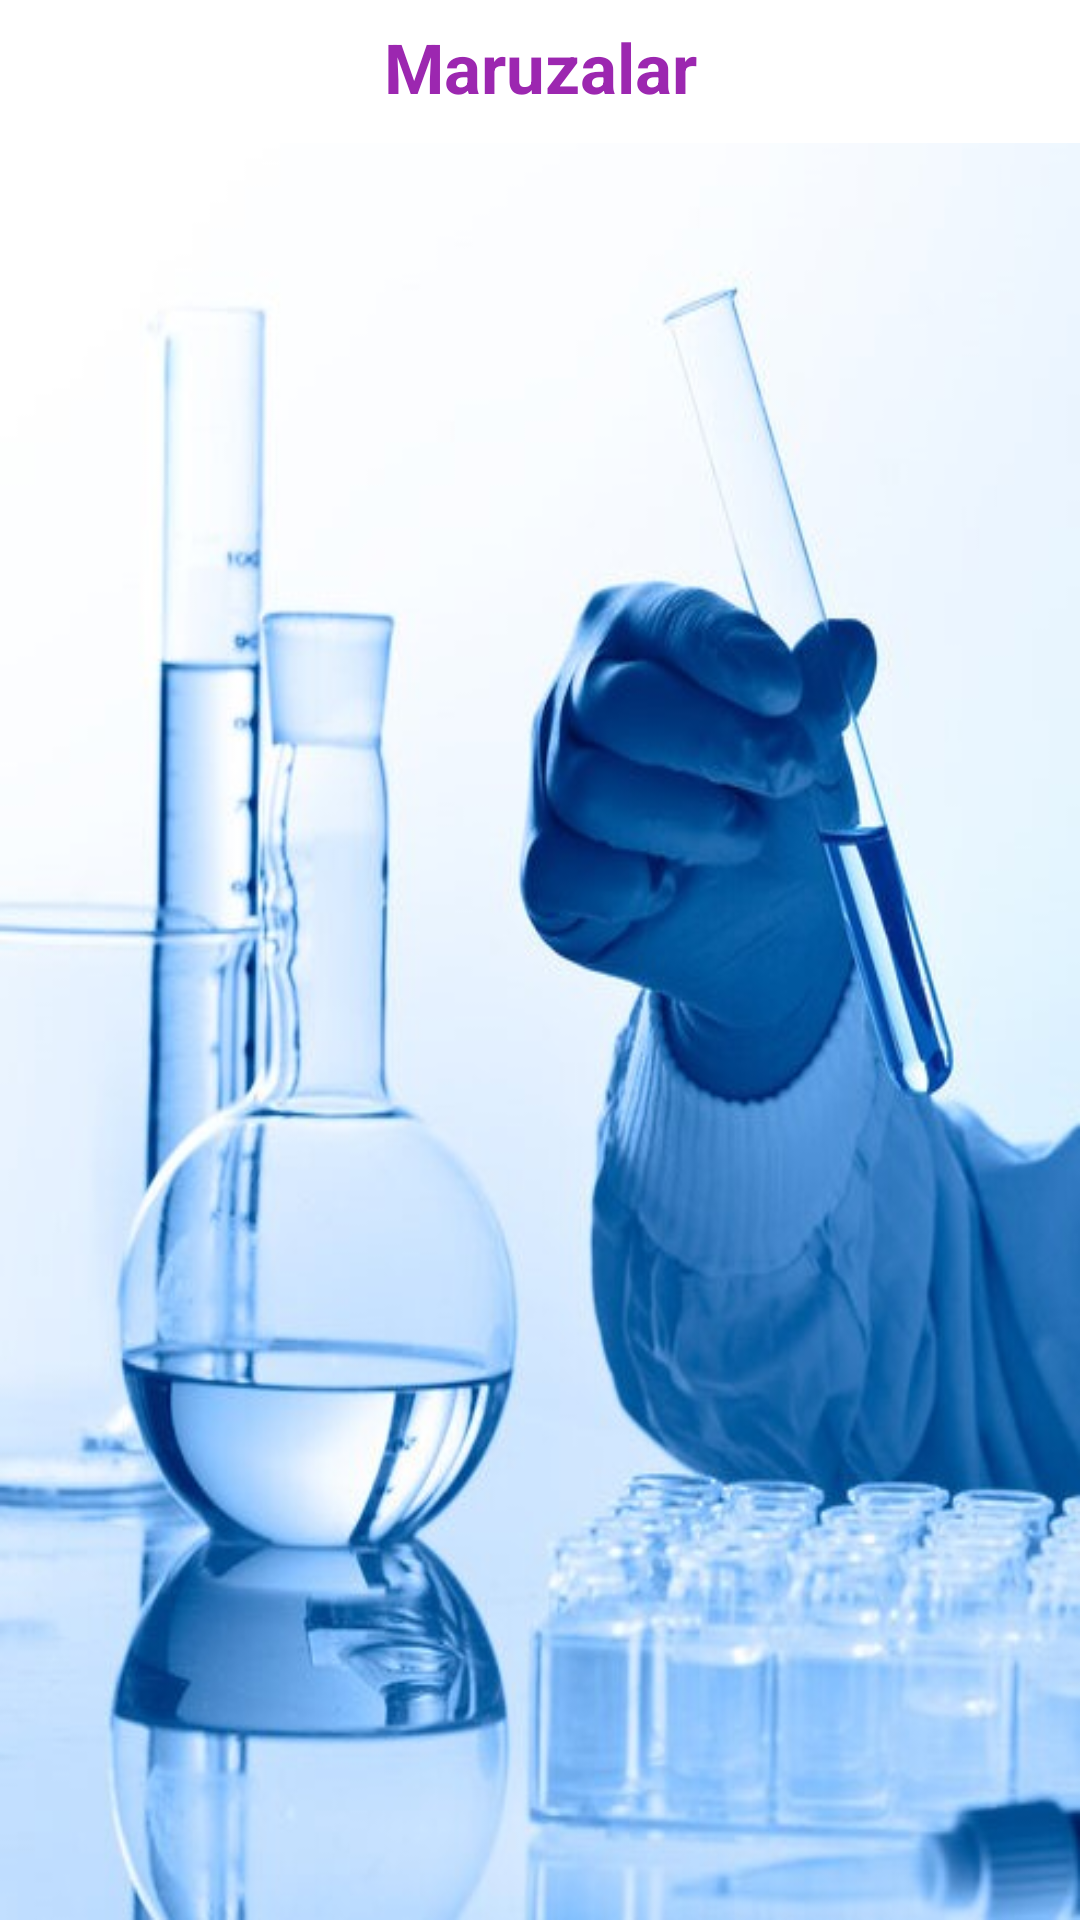

Produce the Android XML layout that renders to this screen, including the resource entries it uses.
<!-- AndroidManifest.xml: application theme Theme.Yangi -->
<!-- res/layout/activity_maruza_list.xml -->
<?xml version="1.0" encoding="utf-8"?>
<androidx.constraintlayout.widget.ConstraintLayout
    xmlns:android="http://schemas.android.com/apk/res/android"
    xmlns:app="http://schemas.android.com/apk/res-auto"
    xmlns:tools="http://schemas.android.com/tools"
    android:layout_width="match_parent"
    android:background="@color/white"
    android:layout_height="match_parent"
   >

    <TextView
        android:layout_marginTop="7dp"
        android:id="@+id/name"
        app:layout_constraintTop_toTopOf="parent"
        app:layout_constraintLeft_toLeftOf="parent"
        app:layout_constraintRight_toRightOf="parent"
        app:layout_constraintBottom_toTopOf="@+id/vidolist"
        android:layout_width="match_parent"
        android:layout_height="wrap_content"
        android:text="Maruzalar"
        android:gravity="center"
        android:textSize="23sp"
        android:textColor="#9C27B0"
        android:textStyle="bold"
        android:layout_marginLeft="7dp"
        android:layout_marginRight="7dp"
        android:layout_marginBottom="3dp"/>

    <androidx.recyclerview.widget.RecyclerView
        app:layout_constraintTop_toBottomOf="@+id/name"
        app:layout_constraintBottom_toBottomOf="parent"
        android:layout_marginTop="7dp"
        android:id="@+id/vidolist"
        android:background="@drawable/ust"
        android:layout_width="match_parent"
        android:layout_height="0dp"
        tools:listitem="@layout/pdf_item"/>

</androidx.constraintlayout.widget.ConstraintLayout>
<!-- res/layout/pdf_item.xml (included above) -->
<?xml version="1.0" encoding="utf-8"?>
<androidx.constraintlayout.widget.ConstraintLayout xmlns:android="http://schemas.android.com/apk/res/android"
    android:layout_width="match_parent"
    android:layout_height="180dp"
    xmlns:app="http://schemas.android.com/apk/res-auto"
    android:background="@color/white">
    <androidx.cardview.widget.CardView
        app:layout_constraintTop_toTopOf="parent"
        android:layout_width="match_parent"
        android:backgroundTint="#19B1F5"
        android:layout_height="match_parent"
        app:cardCornerRadius="12dp"
        app:cardElevation="2dp"
        android:layout_margin="5dp"
        >

        <LinearLayout
            android:layout_width="match_parent"
            android:layout_height="match_parent"
            android:orientation="horizontal"
            android:weightSum="4">

            <de.hdodenhof.circleimageview.CircleImageView
                xmlns:app="http://schemas.android.com/apk/res-auto"
                android:id="@+id/rasm"
                android:layout_width="0dp"
                android:layout_weight="1.5"
                android:layout_height="match_parent"
                android:src="@drawable/rasm"
                app:civ_border_width="1dp"
                android:padding="10dp"
                app:civ_border_color="#AA1111"/>

            <TextView
                android:id="@+id/text"
                android:layout_width="0dp"
                android:layout_height="match_parent"
                android:layout_weight="2.5"
                android:text="salom tabrik"
                android:gravity="center"
                android:textColor="@color/black"
                android:textStyle="bold"
                android:textSize="20sp"/>
        </LinearLayout>
    </androidx.cardview.widget.CardView>
</androidx.constraintlayout.widget.ConstraintLayout>
<!-- resources referenced by this layout -->
<resources>
  <!-- drawable rasm: jpg bitmap (drawable-v24, 20419 bytes) -->
  <!-- drawable ust: jpg bitmap (drawable-v24, 78312 bytes) -->
  <style name="Theme.Yangi" parent="Theme.MaterialComponents.Light.NoActionBar">
          
          <item name="colorPrimary">@color/purple_500</item>
          <item name="colorPrimaryVariant">@color/purple_700</item>
          <item name="colorOnPrimary">@color/white</item>
          
          <item name="colorSecondary">@color/teal_200</item>
          <item name="colorSecondaryVariant">@color/teal_700</item>
          <item name="colorOnSecondary">@color/black</item>
          
          <item name="android:statusBarColor">?attr/colorPrimaryVariant</item>
          
      </style>
  <!-- not gathered from this repository: default colours our renderer supplied (Android Studio template values) -->
  <color name="purple_500">#FF6200EE</color>
  <color name="purple_700">#FF3700B3</color>
  <color name="teal_200">#FF03DAC5</color>
  <color name="teal_700">#FF018786</color>
  <color name="black">#FF000000</color>
  <color name="white">#FFFFFFFF</color>
</resources>
